Photos from the image-classification dataset "split" in the GitHub repository EklecciaR27/PA_KB_A2-21-6. Its 5 classes are: beer bottles, plastic bottles, soda bottle, water bottle, wine bottle.

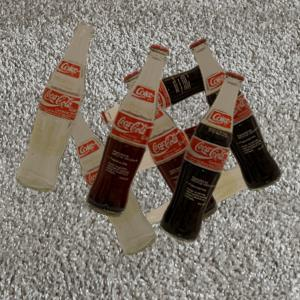
Label: soda bottle

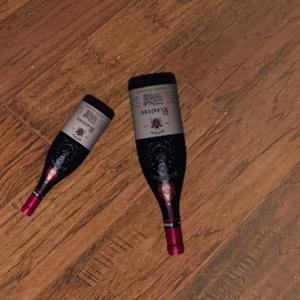
Label: wine bottle

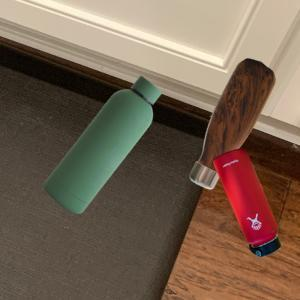
Label: water bottle

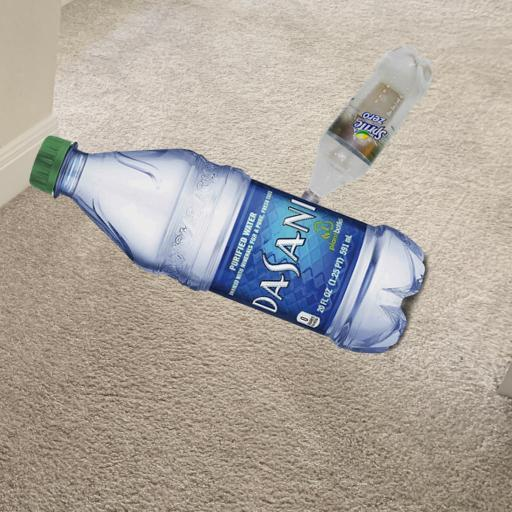
Label: plastic bottles

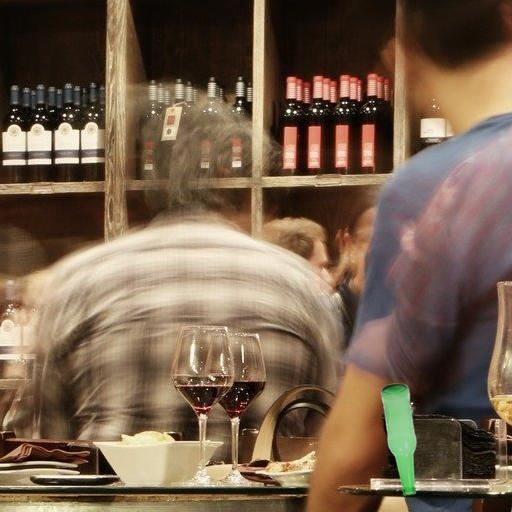
Label: beer bottles

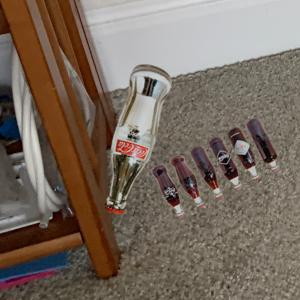
Label: soda bottle
